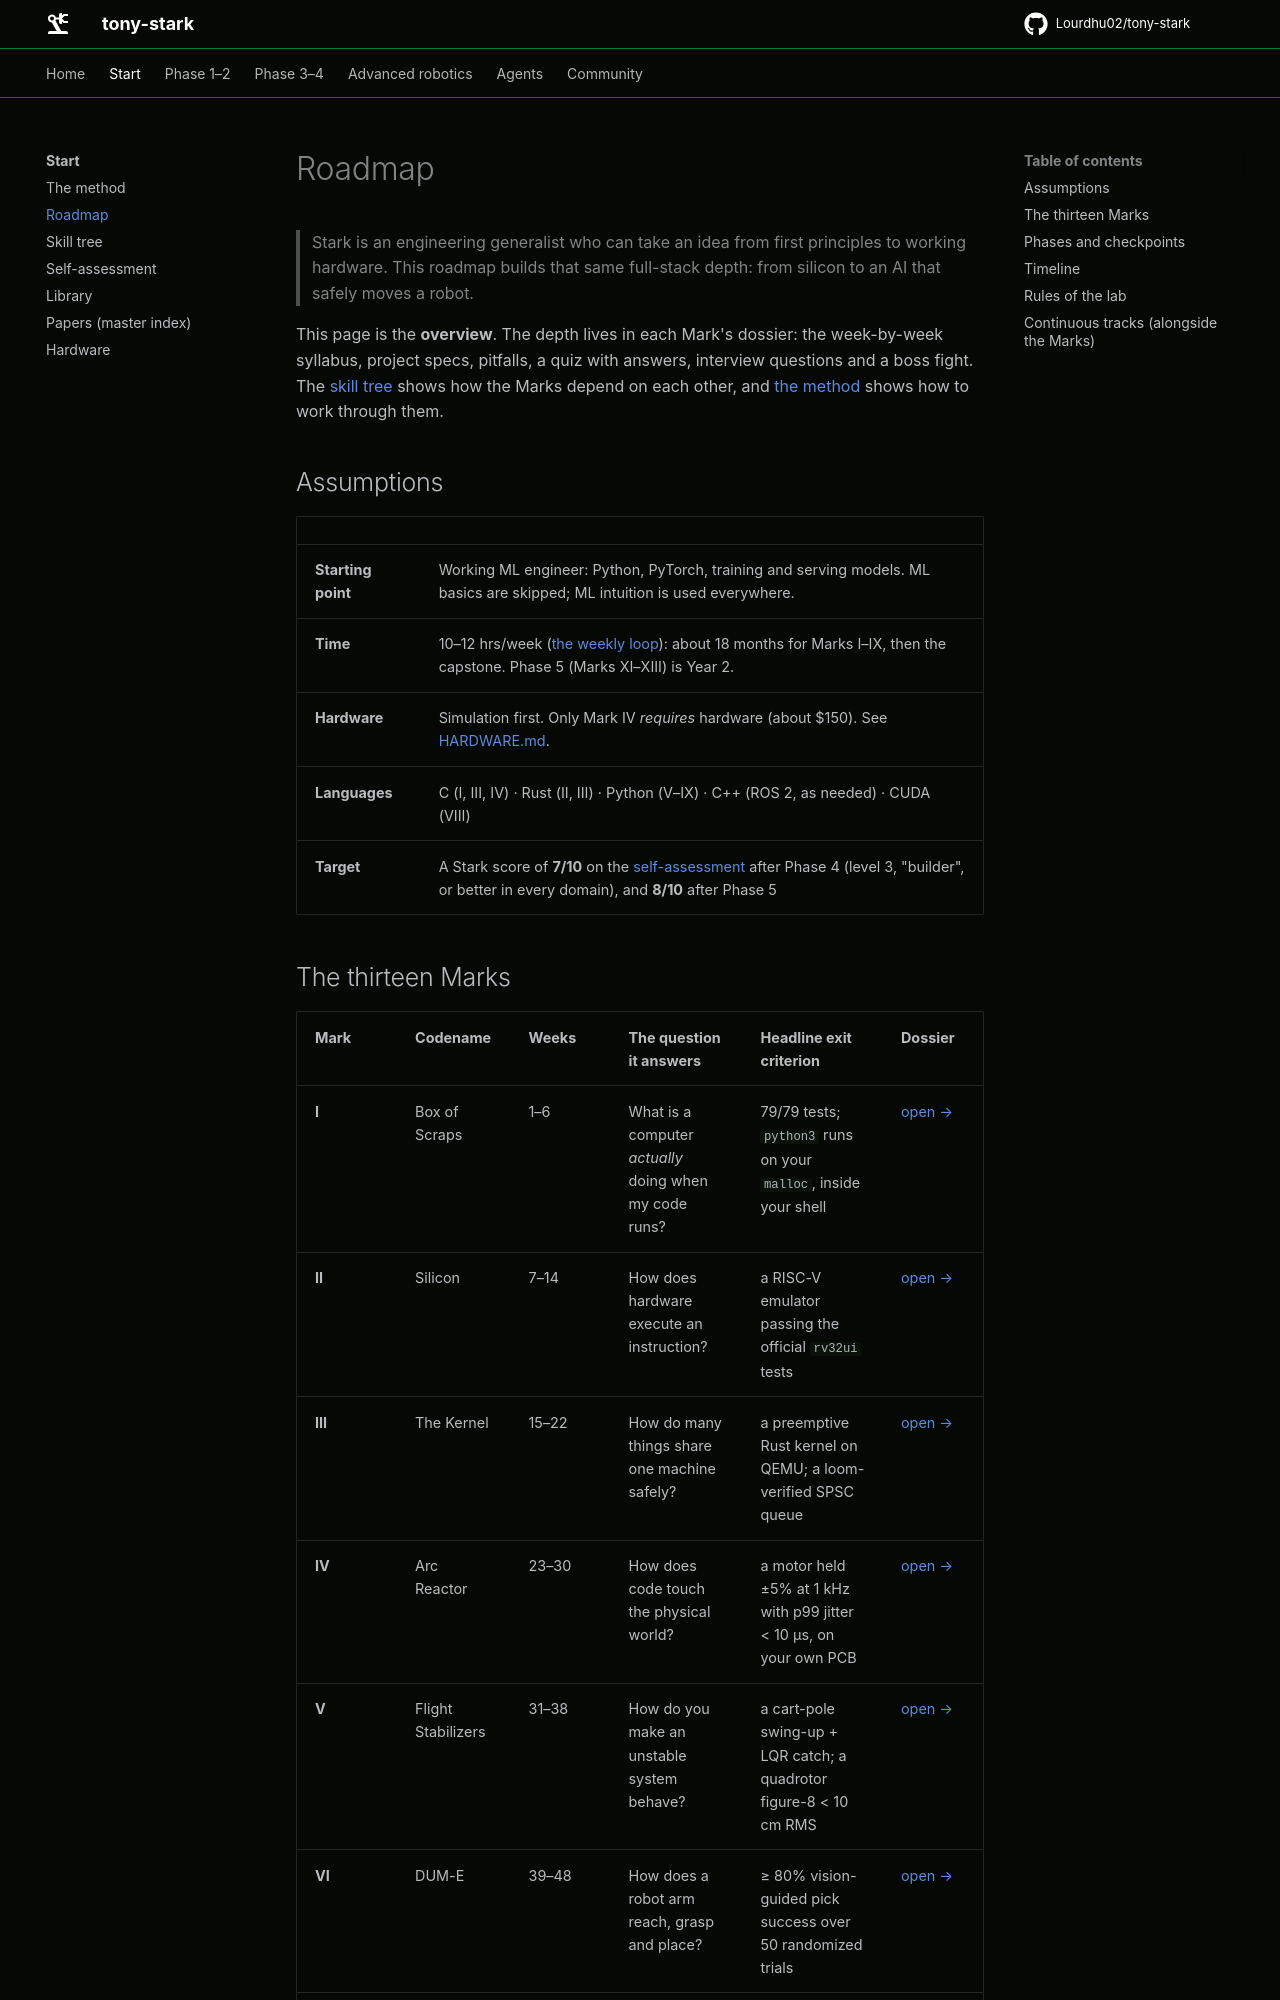

repository: Lourdhu02/tony-stark · page: ROADMAP/index.html · generator: mkdocs

# Roadmap

> Stark is an engineering generalist who can take an idea from first principles to working hardware.
> This roadmap builds that same full-stack depth: from silicon to an AI that safely moves a robot.

This page is the **overview**. The depth lives in each Mark's dossier: the week-by-week syllabus, project specs, pitfalls, a quiz with answers, interview questions and a boss fight.
The [skill tree](docs/skill-tree.md) shows how the Marks depend on each other, and [the method](docs/method.md) shows how to work through them.

## Assumptions

| | |
|---|---|
| **Starting point** | Working ML engineer: Python, PyTorch, training and serving models. ML basics are skipped; ML intuition is used everywhere. |
| **Time** | 10–12 hrs/week ([the weekly loop](docs/method.md#the-weekly-budget-about-11-hours)): about 18 months for Marks I–IX, then the capstone. Phase 5 (Marks XI–XIII) is Year 2. |
| **Hardware** | Simulation first. Only Mark IV *requires* hardware (about $150). See [HARDWARE.md](HARDWARE.md). |
| **Languages** | C (I, III, IV) · Rust (II, III) · Python (V–IX) · C++ (ROS 2, as needed) · CUDA (VIII) |
| **Target** | A Stark score of **7/10** on the [self-assessment](docs/self-assessment.md) after Phase 4 (level 3, "builder", or better in every domain), and **8/10** after Phase 5 |
